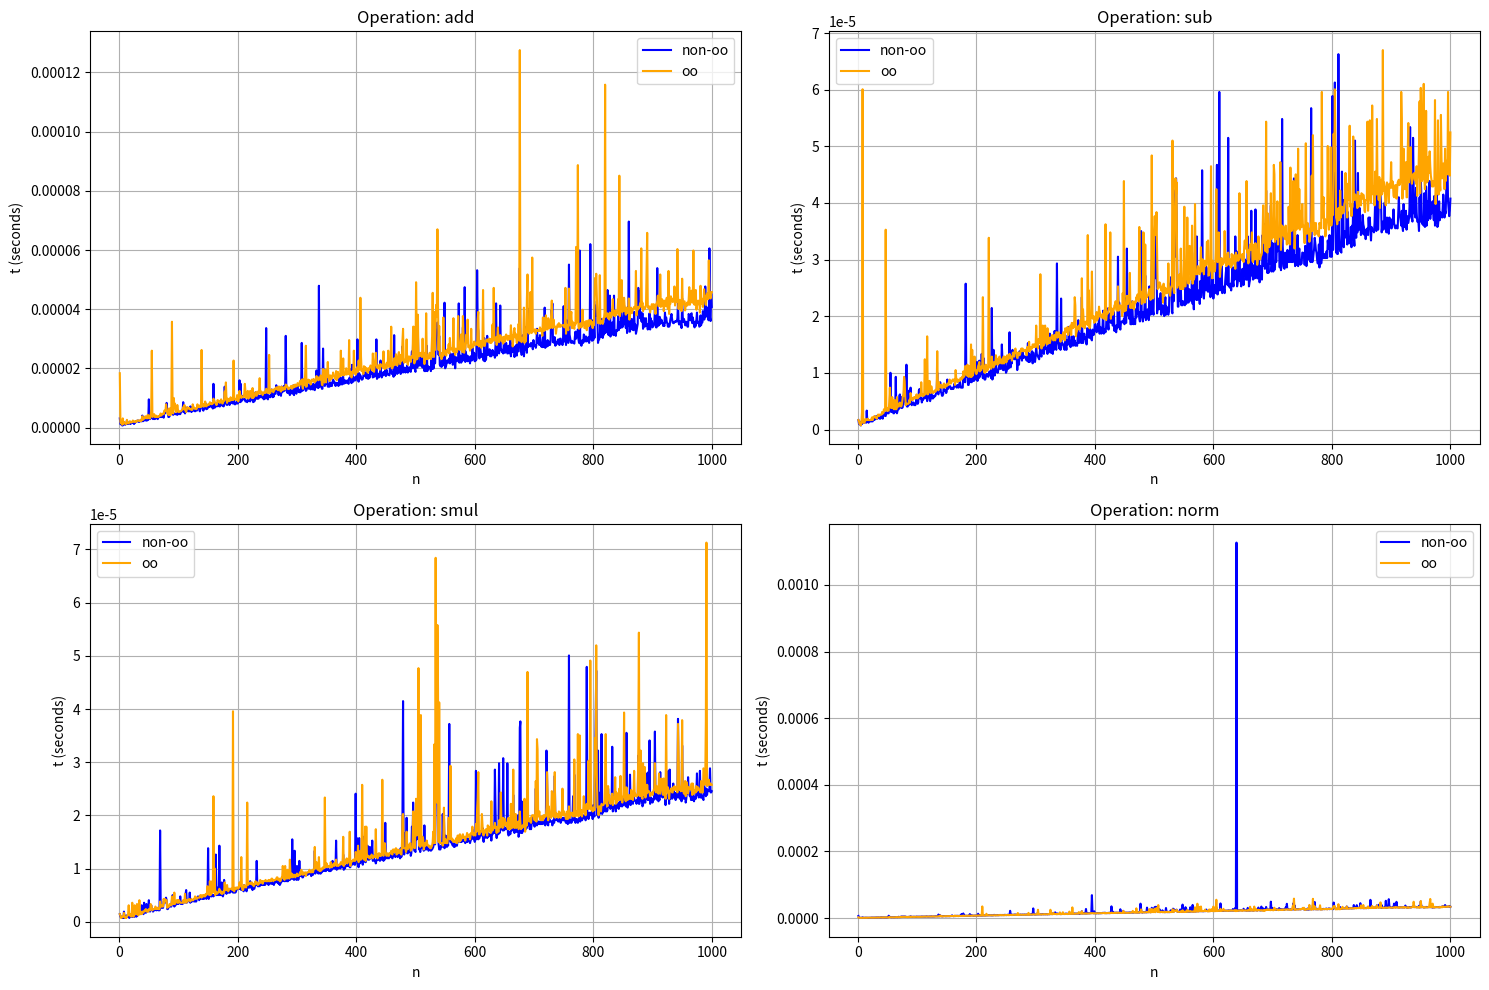

Write the Python code that produced this figure.
from __future__ import annotations

import math
import random
import time
from typing import Any, Callable

import pandas as pd
import matplotlib.pyplot as plt


# no class
VecT = tuple[float, ...]


def vec_add(a: VecT, b: VecT) -> VecT:
    return tuple(a[n] + b[n] for n in range(len(a)))


def vec_sub(a: VecT, b: VecT) -> VecT:
    return tuple(a[n] - b[n] for n in range(len(a)))


def vec_scalar_mul(a: VecT, k: float) -> VecT:
    return tuple(n * k for n in a)


def vec_norm(a: VecT) -> float:
    return math.sqrt(sum(n**2 for n in a))


# class
class Vec:
    def __init__(self, *args: float) -> None:
        self._n = args

    def __repr__(self) -> str:
        return f"Vec({', '.join((str(n) for n in self._n))})"

    def __eq__(self, other: object) -> bool:
        if not isinstance(other, Vec):
            return False
        return all((n == other._n[ix] for ix, n in enumerate(self._n)))

    def __add__(self, other: Vec) -> Vec:
        return Vec(*(n + other._n[ix] for ix, n in enumerate(self._n)))

    def __sub__(self, other: Vec) -> Vec:
        return Vec(*(n - other._n[ix] for ix, n in enumerate(self._n)))

    def __mul__(self, other: float) -> Vec:
        return Vec(*(n * other for n in self._n))

    def __abs__(self) -> float:
        return math.sqrt(sum((n**2 for n in self._n)))


def profile(fn: Callable[..., Any], *args: Any, **kwargs: Any) -> float:
    t1 = time.time()
    fn(*args, **kwargs)
    t2 = time.time()
    return t2 - t1


def aos_to_soa(aos: list[dict[str, Any]]) -> dict[str, list[Any]]:
    soa: dict[str, list[Any]] = {k: [] for k in aos[0].keys()}
    for row in aos:
        for k, v in row.items():
            soa[k].append(v)
    return soa


if __name__ == "__main__":
    runs: list[dict[str, Any]] = []
    for n in range(1, 1001):

        # non-oo vectors
        a: VecT = tuple(random.randint(0, 9) for _ in range(n))
        b: VecT = tuple(random.randint(0, 9) for _ in range(n))

        # oo vectors
        v1 = Vec(*a)
        v2 = Vec(*b)

        for run in [
            # add
            (False, "add", vec_add, a, b),
            (True, "add", v1.__add__, v2),
            # sub
            (False, "sub", vec_sub, a, b),
            (True, "sub", v1.__sub__, v2),
            # scalar mul
            (False, "smul", vec_scalar_mul, a, 3),
            (True, "smul", v1.__mul__, 3),
            # norm
            (False, "norm", vec_norm, a),
            (True, "norm", v1.__abs__),
        ]:
            oo, op, fn, *args = run
            runs.append(dict(oo=oo, op=op, n=n, t=profile(fn, *args)))

    df = pd.DataFrame(data=aos_to_soa(runs))

    unique_ops = df["op"].unique()

    num_plots = len(unique_ops)
    num_cols = 2
    num_rows = math.ceil(num_plots / num_cols)

    fig, axes = plt.subplots(nrows=num_rows, ncols=num_cols, figsize=(15, 5 * num_rows))
    axes = axes.flatten()

    for idx, op in enumerate(unique_ops):
        ax = axes[idx]
        df_op = df[df["op"] == op]

        df_oo = df_op[df_op["oo"] == True].sort_values("n")
        df_non_oo = df_op[df_op["oo"] == False].sort_values("n")

        ax.plot(df_non_oo["n"], df_non_oo["t"], label="non-oo", color="blue")
        ax.plot(df_oo["n"], df_oo["t"], label="oo", color="orange")

        ax.set_title(f"Operation: {op}")
        ax.set_xlabel("n")
        ax.set_ylabel("t (seconds)")
        ax.legend()
        ax.grid(True)

    if num_plots < len(axes):
        for j in range(num_plots, len(axes)):
            fig.delaxes(axes[j])

    plt.tight_layout()
    plt.show()
